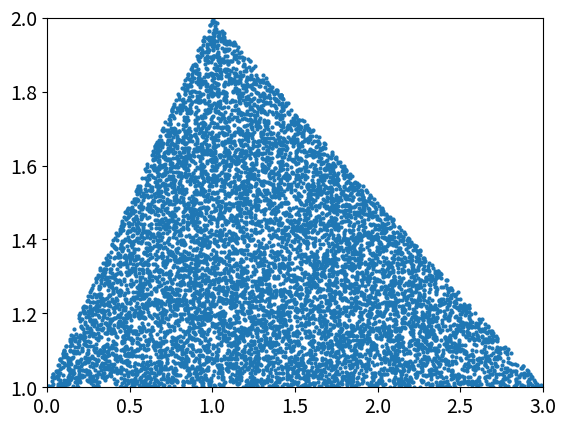

Here is the Python script that generated this plot:
#!/usr/bin/env python
# _*_ coding:utf-8 _*_

import matplotlib.pyplot as plt
import random, math

x_values = []
y_values = []
A = [0, 1]
B = [3, 1]
C = [1, 2]
for i in range(10000):
    t = random.random()
    s = random.random()
    a = 1 - math.sqrt(t)
    b = (1 - s) * math.sqrt(t)
    c = s * math.sqrt(t)
    xx = a * A[0] + b * B[0] + c * C[0]
    yy = a * A[1] + b * B[1] + c * C[1]
    x_values.append(xx)
    y_values.append(yy)

'''
scatter() 
x:横坐标 y:纵坐标 s:点的尺寸
'''
plt.scatter(x_values, y_values, s=4)
# 设置刻度标记的大小
plt.tick_params(axis='both', which='major', labelsize=14)

# 设置每个坐标轴的取值范围
plt.axis([0, 3, 1, 2])
plt.show()
